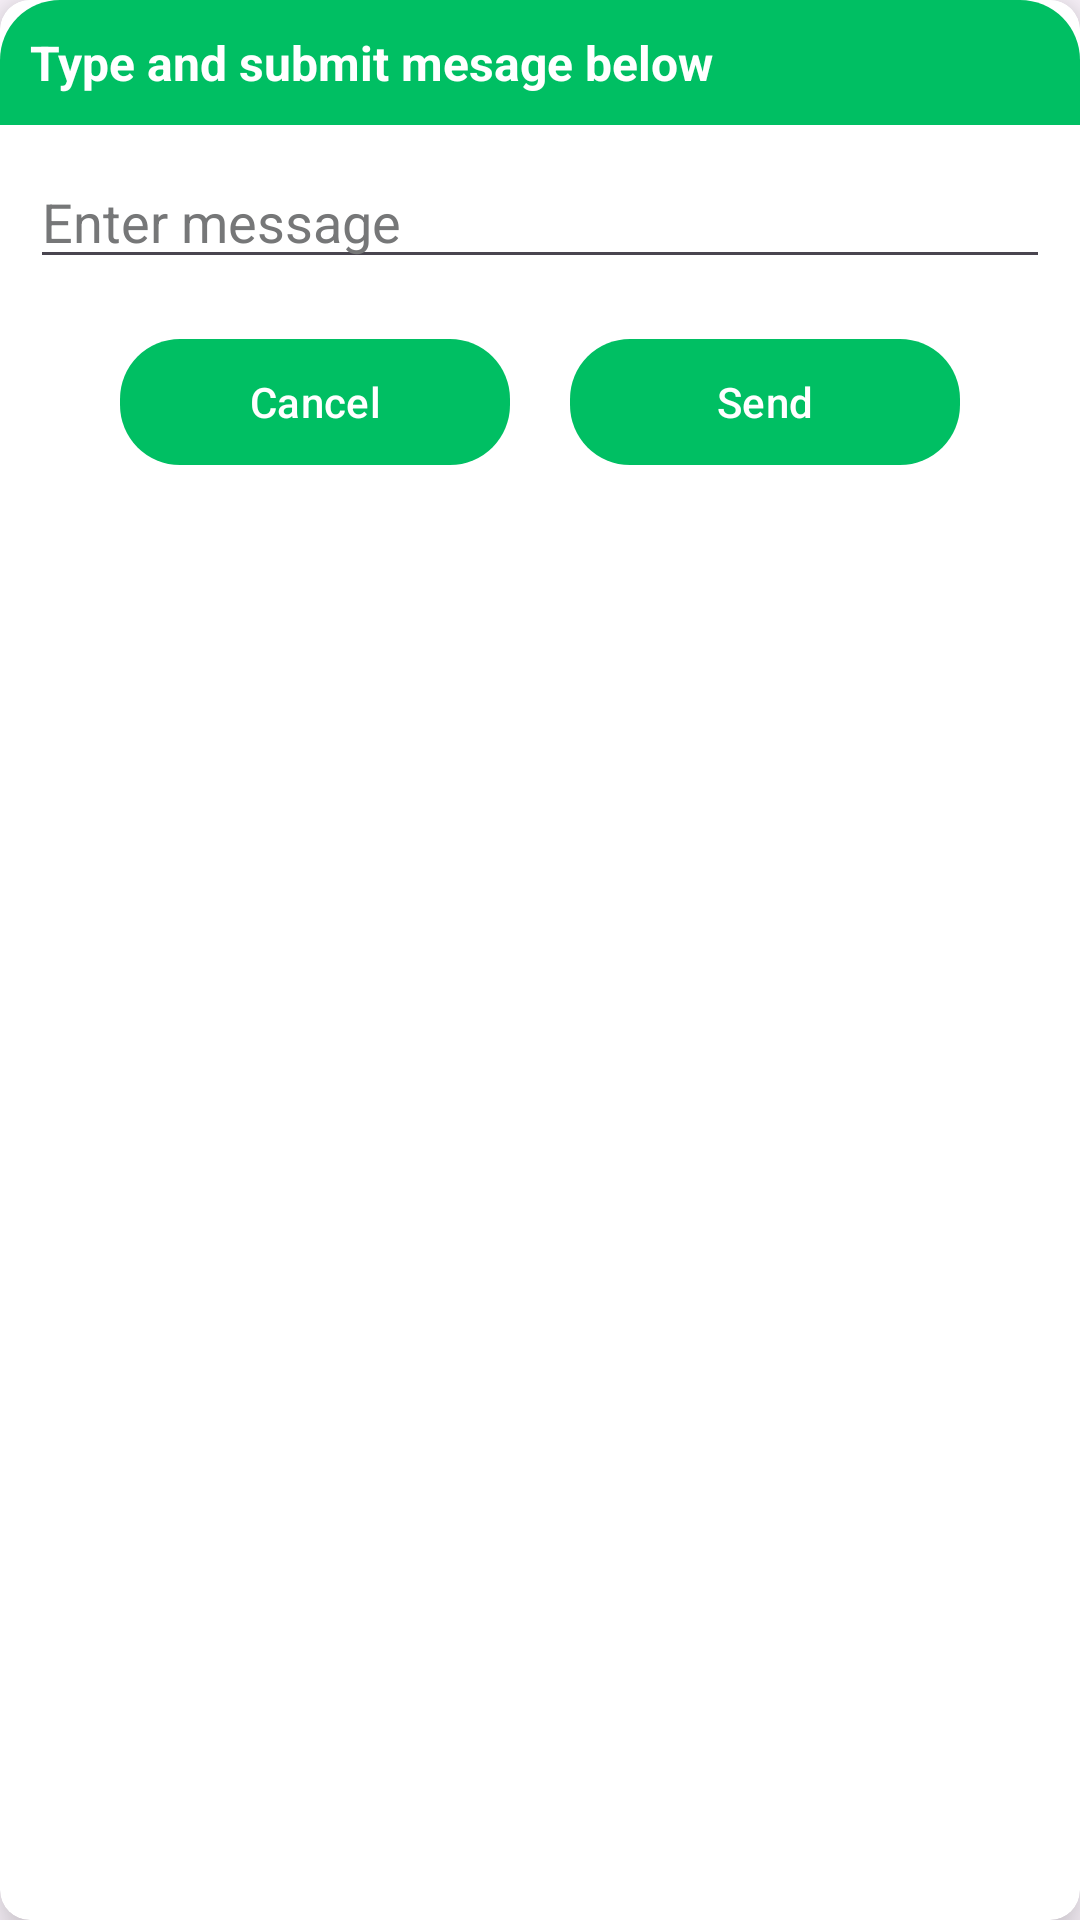

Write the Android layout XML for this screen, with the resource values it uses.
<!-- AndroidManifest.xml: application theme Theme.SanaaConnect -->
<!-- res/layout/add_message.xml -->
<?xml version="1.0" encoding="utf-8"?>
<androidx.cardview.widget.CardView xmlns:android="http://schemas.android.com/apk/res/android"
    xmlns:app="http://schemas.android.com/apk/res-auto"
    xmlns:tools="http://schemas.android.com/tools"
    android:layout_width="match_parent"
    android:layout_height="wrap_content"
    android:layout_margin="15dp"
    android:orientation="vertical"
    app:cardBackgroundColor="@color/white"
    app:cardCornerRadius="10dp"
    app:cardElevation="10dp">

    <androidx.constraintlayout.widget.ConstraintLayout
        android:layout_width="match_parent"
        android:layout_height="wrap_content">

        <androidx.constraintlayout.widget.ConstraintLayout
            android:id="@+id/dialogBox"
            android:layout_width="match_parent"
            android:layout_height="wrap_content"
            android:background="@drawable/white_box"
            app:layout_constraintEnd_toEndOf="parent"
            app:layout_constraintStart_toStartOf="parent"
            app:layout_constraintTop_toTopOf="parent">

            <TextView
                android:id="@+id/forgotText"
                android:layout_width="match_parent"
                android:layout_height="wrap_content"
                android:background="@drawable/round"
                android:padding="10dp"
                android:text="Type and submit mesage below"
                android:textColor="@color/white"
                android:textSize="16sp"
                android:textStyle="bold"
                app:layout_constraintTop_toTopOf="parent" />


            <EditText
                android:id="@+id/idEdMessage"
                android:layout_width="match_parent"
                android:layout_height="wrap_content"
                android:layout_margin="10dp"
                android:layout_marginStart="10dp"
                android:layout_marginEnd="10dp"
                android:hint="Enter message"
                android:textColor="@color/black"
                android:textColorHint="@color/dark_gray"
                app:layout_constraintEnd_toEndOf="parent"
                app:layout_constraintStart_toStartOf="parent"
                app:layout_constraintTop_toBottomOf="@+id/forgotText" />


            <Button
                android:id="@+id/cancelButton1"
                android:layout_width="0dp"
                android:layout_height="50dp"
                android:layout_marginStart="40dp"
                android:layout_marginTop="16dp"
                android:layout_marginEnd="10dp"
                android:layout_marginBottom="8dp"
                android:text="Cancel"
                android:textAllCaps="false"
                android:textColor="@color/white"
                android:textSize="14sp"
                app:cornerRadius="20dp"
                app:layout_constraintBottom_toBottomOf="@id/dialogBox"
                app:layout_constraintEnd_toStartOf="@+id/add1"
                app:layout_constraintStart_toStartOf="parent"
                app:layout_constraintTop_toBottomOf="@+id/idEdMessage" />

            <Button
                android:id="@+id/add1"
                android:layout_width="0dp"
                android:layout_height="50dp"
                android:layout_marginStart="10dp"
                android:layout_marginEnd="40dp"
                android:layout_marginBottom="8dp"
                android:text="Send"
                android:textAllCaps="false"
                android:textColor="@color/white"
                android:textSize="14sp"
                app:cornerRadius="20dp"
                app:layout_constraintBottom_toBottomOf="@id/dialogBox"
                app:layout_constraintEnd_toEndOf="parent"
                app:layout_constraintStart_toEndOf="@+id/cancelButton1" />

        </androidx.constraintlayout.widget.ConstraintLayout>

    </androidx.constraintlayout.widget.ConstraintLayout>

</androidx.cardview.widget.CardView>
<!-- resources referenced by this layout -->
<resources>
  <color name="black">#FF000000</color>
  <color name="dark_gray">#767778</color>
  <color name="white">#FFFFFFFF</color>
  <!-- drawable round (drawable) -->
  <?xml version="1.0" encoding="utf-8"?>
  <shape xmlns:android="http://schemas.android.com/apk/res/android"
      android:shape="rectangle">
      <solid android:color="@color/colorAccent2"/>
      <corners
          android:topRightRadius="20dp"
          android:topLeftRadius="20dp"/>
  
  
  </shape>
  <!-- drawable white_box (drawable) -->
  <?xml version="1.0" encoding="utf-8"?>
  <shape xmlns:android="http://schemas.android.com/apk/res/android"
      android:shape="rectangle">
      <corners
          android:radius="10dp"/>
      <solid android:color="@color/white"/>
  
  
  </shape>
  <style name="Theme.SanaaConnect" parent="Base.Theme.SanaaConnect" />
  <color name="colorAccent2">#00BF63</color>
  <style name="Base.Theme.SanaaConnect" parent="Theme.Material3.DayNight.NoActionBar">
          
          
          <item name="colorPrimary">@color/colorAccent2</item>
          <item name="colorPrimaryVariant">@color/colorAccent2</item>
          <item name="colorOnPrimary">@color/white</item>
          
          <item name="colorOnSecondary">@color/black</item>
          
          <item name="android:statusBarColor">?attr/colorPrimaryVariant</item>
  
          
          <item name="android:windowActivityTransitions">true</item>
          
          <item name="android:windowEnterTransition">@transition/transanim</item>
          <item name="android:windowExitTransition">@transition/transanim</item>
  
      </style>
</resources>
